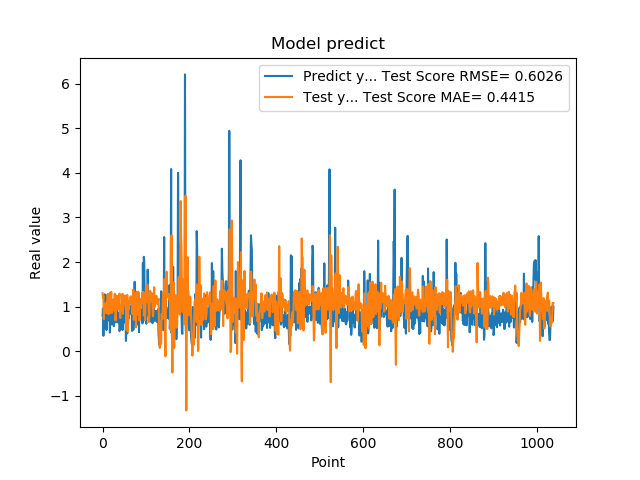

Values plotted in this chart, from the file beside it:
7.976629734039306641e-01, 1.300601888620367186e+00
9.608020186424257592e-01, 1.198033841232740260e+00
3.470349907875061035e-01, 1.244751395530518279e+00
9.546210169792177513e-01, 7.208225007461932510e-01
5.251880288124084473e-01, 1.037341382874393814e+00
1.275226235389709695e+00, 1.038918149438526672e+00
8.723750114440917969e-01, 1.066191681735570995e+00
7.321749925613403320e-01, 1.039251034802023632e+00
7.640249729156494141e-01, 8.540259893497404997e-01
4.752210080623626154e-01, 1.089951548283665250e+00
7.414129972457885742e-01, 8.583592498540495441e-01
1.258002042770385520e+00, 1.104575338119920591e+00
7.274609804153442383e-01, 1.285407856324063847e+00
7.892770171165466309e-01, 8.442370259110557607e-01
6.914690136909484863e-01, 8.312913463602772390e-01
7.093830108642578125e-01, 1.121986507031085489e+00
1.014547944068908691e+00, 1.037801440691945354e+00
4.182830154895783026e-01, 1.309390630488321383e+00
1.002280950546264648e+00, 8.631341324137792315e-01
1.143296003341674805e+00, 1.072724718197874294e+00
6.746559739112854004e-01, 1.330705755089036657e+00
6.009536385536193848e-01, 8.649817512681099441e-01
6.538079977035522461e-01, 8.613790259981983777e-01
7.814120054244995117e-01, 1.143729967844716366e+00
8.469259738922119141e-01, 1.150258648922050764e+00
6.482390165328979492e-01, 1.163764916198654520e+00
5.623700022697448730e-01, 9.512260160606753612e-01
1.099647998809814453e+00, 9.137602501596754356e-01
9.541710019111632191e-01, 1.288441606192913369e+00
6.694499850273132324e-01, 1.167218783515473923e+00
6.464660167694091797e-01, 6.907320165005055301e-01
8.223180174827575684e-01, 8.895248333062374391e-01
8.300920128822326660e-01, 1.249454092367700220e+00
1.067314028739929199e+00, 1.240371610435054839e+00
6.827279925346374512e-01, 1.211458506546549740e+00
6.464239954948425293e-01, 1.018408940474917257e+00
6.881093978881835938e-01, 9.393679181795225874e-01
6.500350236892700195e-01, 1.098712331835280498e+00
8.693690299987792969e-01, 1.136634012197936583e+00
4.518609941005706787e-01, 1.292091131061035680e+00
4.952389895915984552e-01, 8.710628222125539333e-01
6.850870251655578613e-01, 7.427947364626991122e-01
8.653740286827087402e-01, 9.955555048110579230e-01
7.400469779968261719e-01, 1.021428256339147023e+00
8.204330205917358398e-01, 9.084428142770184511e-01
1.108605027198791504e+00, 1.089841934077621532e+00
4.751499891281127930e-01, 1.287492278120255129e+00
9.457899928092955433e-01, 8.379379679124060454e-01
7.877500057220458984e-01, 9.966767738672125398e-01
9.367713332176208496e-01, 1.200650221823787112e+00
6.470239758491516113e-01, 1.119890955105537378e+00
1.029777050018310325e+00, 1.107431201943613441e+00
9.328820109367371716e-01, 1.250664422588354308e+00
7.528370022773742676e-01, 1.210557926183786215e+00
2.307340055704117099e-01, 9.208457817533219902e-01
8.772729635238647461e-01, 4.721308121092988030e-01
7.876309752464294434e-01, 1.040819568456342381e+00
3.992269933223724365e-01, 1.262754803269766191e+00
9.923512339591979980e-01, 4.412365426237101484e-01
7.200859785079956055e-01, 6.552105248773606450e-01
7.269890308380126953e-01, 1.116957802357714913e+00
... 979 more rows
